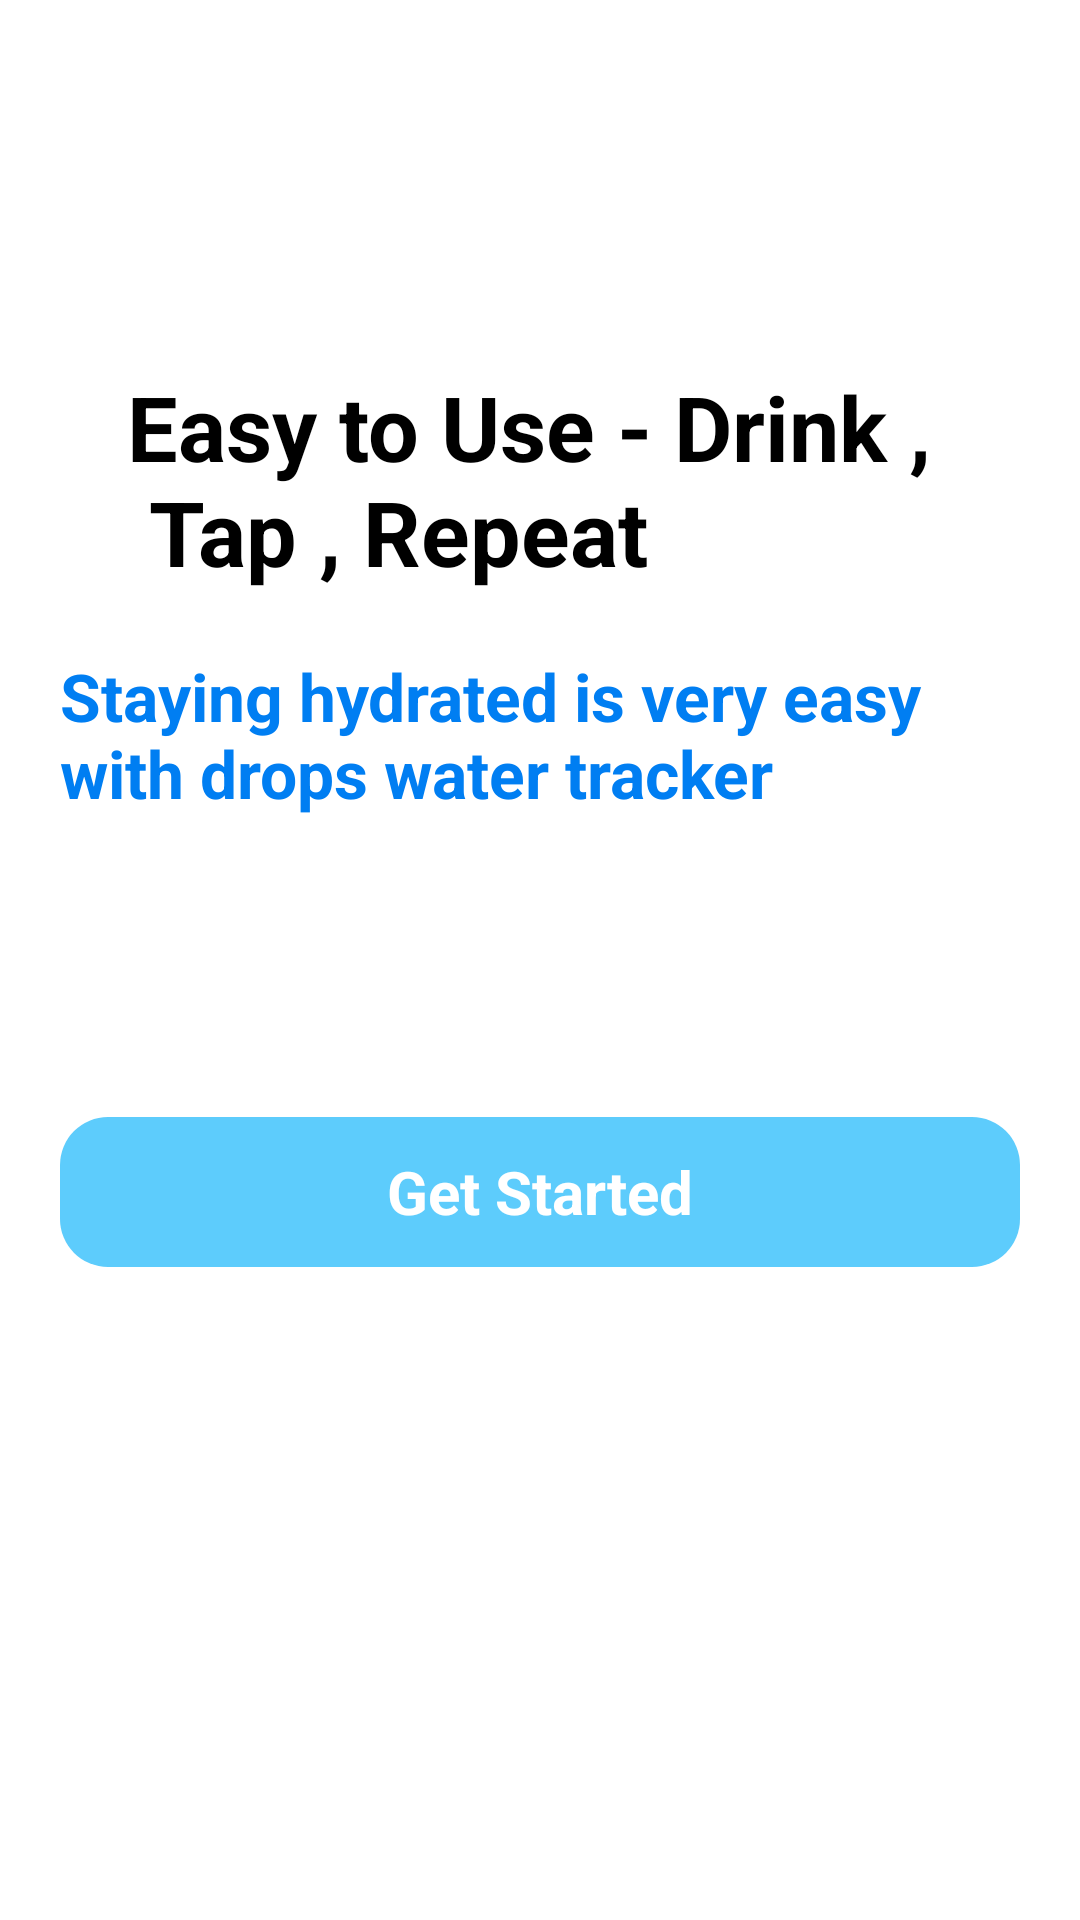

Here is an Android app screen rendered from its layout file. Give the layout XML and the strings, colors and styles it references.
<!-- AndroidManifest.xml: application theme Theme.WaterSaver -->
<!-- res/layout/activity_corausel3.xml -->
<?xml version="1.0" encoding="utf-8"?>
<LinearLayout xmlns:android="http://schemas.android.com/apk/res/android"
    xmlns:app="http://schemas.android.com/apk/res-auto"
    xmlns:tools="http://schemas.android.com/tools"
    android:id="@+id/coarausel3"
    android:layout_width="match_parent"
    android:layout_height="match_parent"
    android:background="@color/white"
    android:orientation="vertical"
    android:gravity="center"
    tools:context=".corausel1">

    <ImageView
        android:layout_width="wrap_content"
        android:layout_height="wrap_content"
        android:src="@drawable/picthree"
        android:layout_marginTop="-50dp"/>

    <TextView
        android:layout_width="wrap_content"
        android:layout_height="wrap_content"
        android:text="@string/easy_to_use_drink_n_tap_repeat"
        android:textSize="30sp"
        android:textStyle="bold"
        android:layout_marginTop="4dp"/>

    <TextView
        android:layout_width="wrap_content"
        android:layout_height="wrap_content"
        android:text="@string/staying_hydrated_is_very_easy_with_drops_water_tracker"
        android:textSize="22dp"
        android:layout_margin="20dp"
        android:textColor="@color/blue"
        android:textStyle="bold"
        android:layout_marginTop="30dp"/>

    <ImageView
        android:layout_width="wrap_content"
        android:layout_height="wrap_content"
        android:src="@drawable/dot3"
        android:layout_marginTop="40dp"/>

    <Button
        android:layout_width="match_parent"
        android:layout_height="50dp"
        android:text="@string/get_started"
        android:id="@+id/btn3"
        android:layout_marginHorizontal="20dp"
        android:textStyle="bold"
        android:textSize="20sp"
        android:layout_marginTop="40dp"
        android:backgroundTint="@color/skyblue"
        android:gravity="center"
        android:textColor="@android:color/white"
        android:background="@drawable/rounded_button"
        />

</LinearLayout>
<!-- resources referenced by this layout -->
<resources>
  <color name="blue">#007EF2</color>
  <color name="skyblue">#5DCCFC</color>
  <color name="white">#FFFFFFFF</color>
  <!-- drawable rounded_button (drawable) -->
  <shape xmlns:android="http://schemas.android.com/apk/res/android">
      <solid android:color="@color/skyblue" />
      <corners android:radius="16dp" />
  </shape>
  <string name="easy_to_use_drink_n_tap_repeat">Easy to Use - Drink , \n Tap , Repeat</string>
  <string name="get_started">Get Started</string>
  <string name="staying_hydrated_is_very_easy_with_drops_water_tracker">Staying hydrated is very easy with drops water tracker</string>
  <style name="Theme.WaterSaver" parent="Base.Theme.WaterSaver" />
  <style name="Base.Theme.WaterSaver" parent="Theme.Material3.DayNight.NoActionBar">
          
          
      </style>
</resources>
